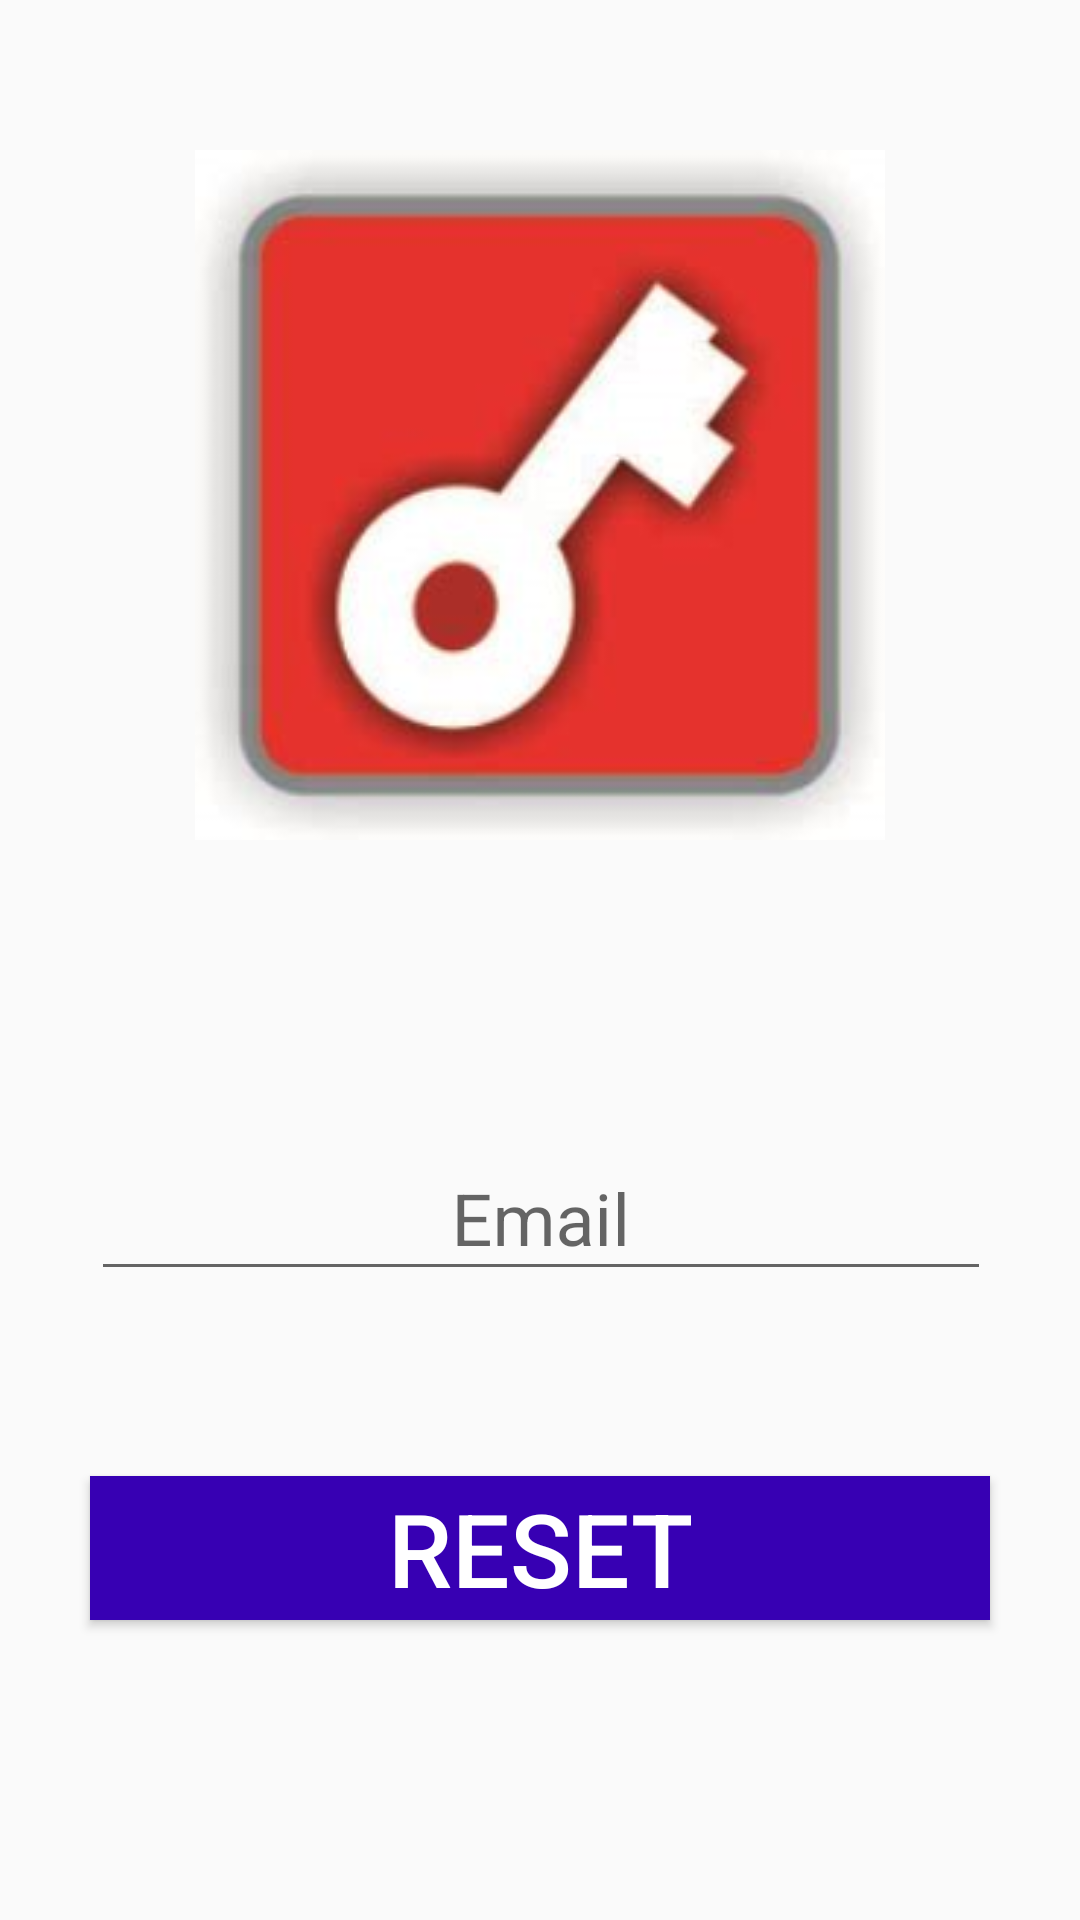

Here is an Android app screen rendered from its layout file. Give the layout XML and the strings, colors and styles it references.
<!-- AndroidManifest.xml: activity theme MainTheme -->
<!-- res/layout/activity_forget.xml -->
<?xml version="1.0" encoding="utf-8"?>
<androidx.constraintlayout.widget.ConstraintLayout xmlns:android="http://schemas.android.com/apk/res/android"
    xmlns:app="http://schemas.android.com/apk/res-auto"
    xmlns:tools="http://schemas.android.com/tools"
    android:layout_width="match_parent"
    android:layout_height="match_parent"
    tools:context=".ForgetActivity">

    <ImageView
        android:id="@+id/imageView2"
        android:layout_width="230dp"
        android:layout_height="230dp"
        android:layout_marginTop="50dp"
        app:layout_constraintEnd_toEndOf="parent"
        app:layout_constraintHorizontal_bias="0.5"
        app:layout_constraintStart_toStartOf="parent"
        app:layout_constraintTop_toTopOf="parent"
        app:srcCompat="@drawable/key" />

    <com.google.android.material.textfield.TextInputLayout
        android:layout_width="409dp"
        android:layout_height="wrap_content"
        android:layout_marginTop="90dp"
        android:gravity="center"
        app:layout_constraintEnd_toEndOf="parent"
        app:layout_constraintStart_toStartOf="parent"
        app:layout_constraintTop_toBottomOf="@+id/imageView2">

        <com.google.android.material.textfield.TextInputEditText
            android:id="@+id/editTextForget"
            android:layout_width="300dp"
            android:layout_height="wrap_content"
            android:gravity="center"
            android:hint="Email"
            android:inputType="text|textEmailAddress"
            android:textAlignment="center"
            android:textColor="#000000"
            android:textSize="24sp" />
    </com.google.android.material.textfield.TextInputLayout>

    <Button
        android:id="@+id/buttonForget"
        android:layout_width="300dp"
        android:layout_height="wrap_content"
        android:layout_marginBottom="100dp"
        android:background="@color/purple_700"
        android:text="RESET"
        android:textColor="#FFFFFF"
        android:textSize="34sp"
        app:layout_constraintBottom_toBottomOf="parent"
        app:layout_constraintEnd_toEndOf="parent"
        app:layout_constraintHorizontal_bias="0.5"
        app:layout_constraintStart_toStartOf="parent" />
</androidx.constraintlayout.widget.ConstraintLayout>
<!-- resources referenced by this layout -->
<resources>
  <!-- drawable key: png bitmap (drawable, 50447 bytes) -->
  <style name="MainTheme" parent="Theme.AppCompat.Light.DarkActionBar">
          
          <item name="colorPrimary">@color/purple_200</item>
          <item name="colorPrimaryDark">@color/purple_700</item>
          <item name="colorAccent">@color/colorAccent</item>
      </style>
  <!-- not gathered from this repository: default colours our renderer supplied (Android Studio template values) -->
  <color name="purple_200">#FFBB86FC</color>
  <color name="purple_700">#FF3700B3</color>
  <color name="colorAccent">#FF03DAC5</color>
</resources>
